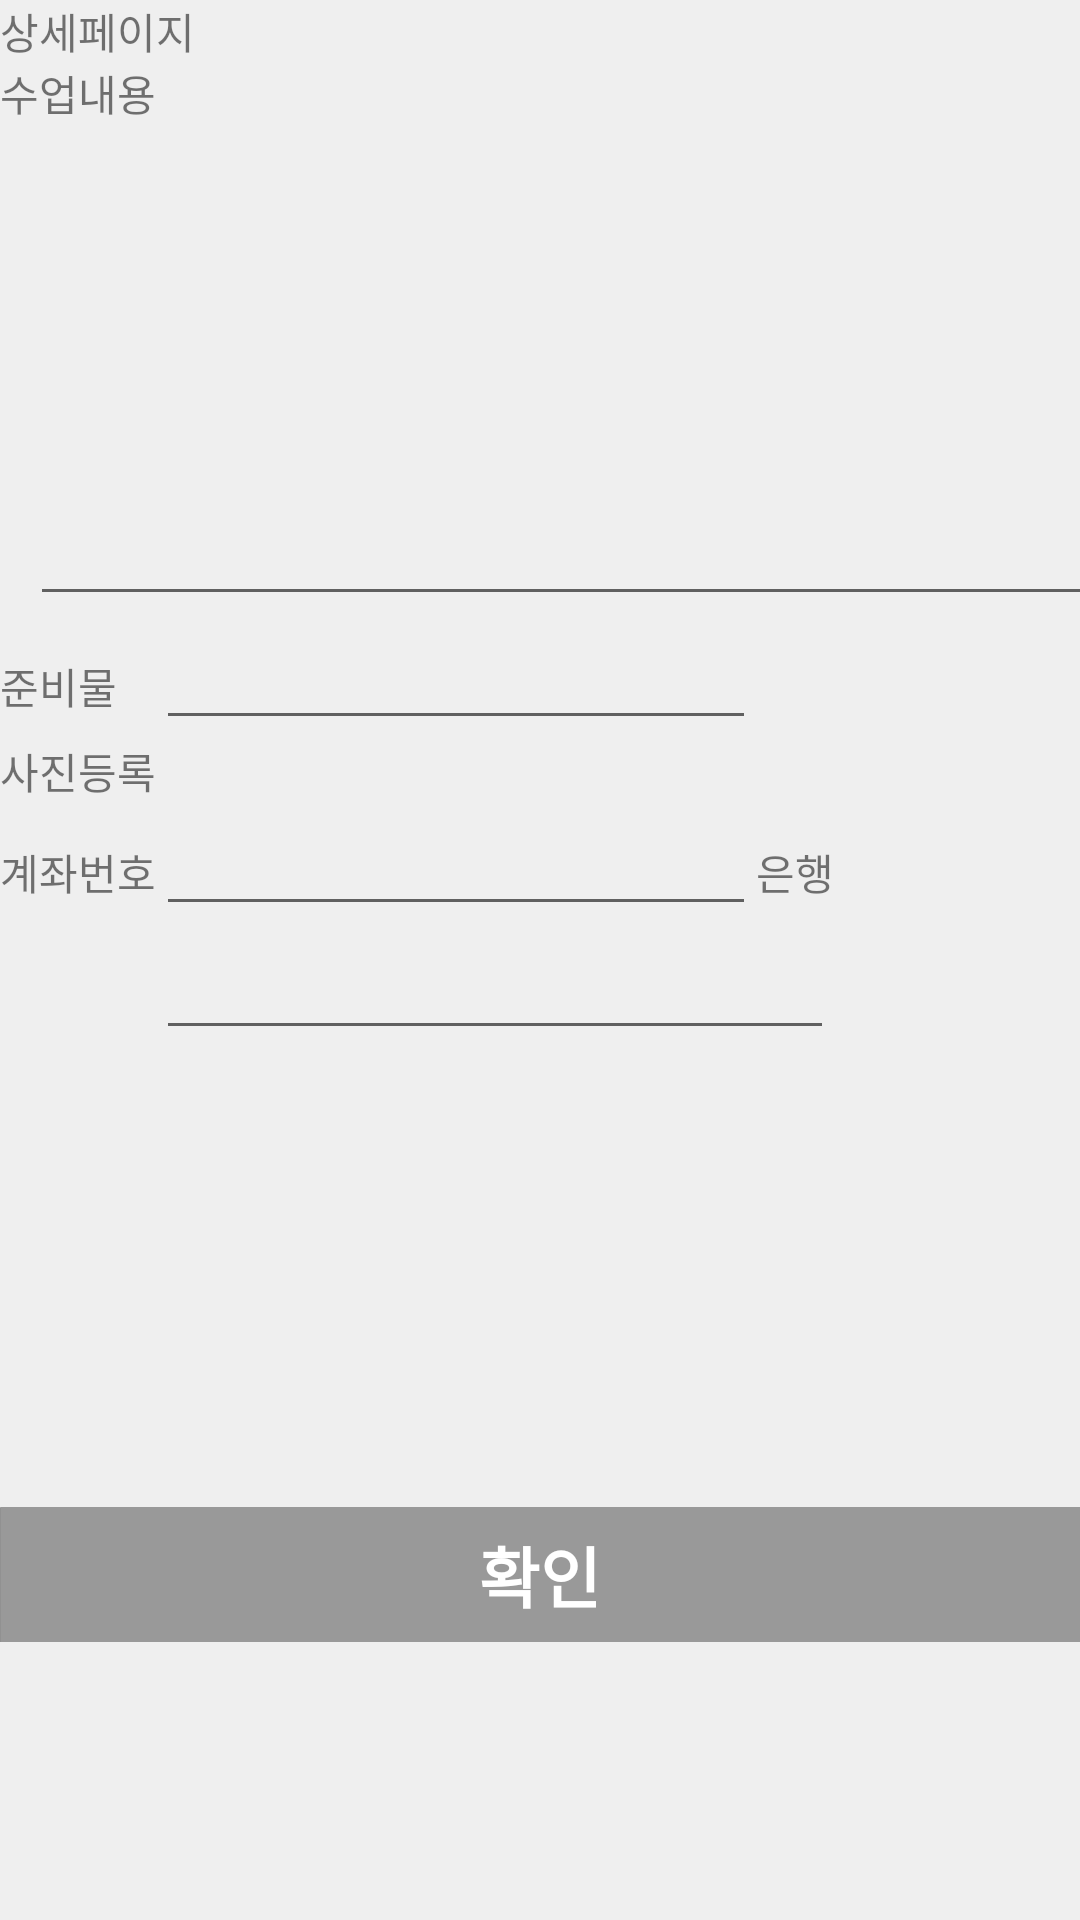

Reconstruct the res/layout file that produces this screen, plus the resources it refers to.
<!-- AndroidManifest.xml: application theme AppTheme -->
<!-- res/layout/fragment_add_class_detail.xml -->
<LinearLayout xmlns:android="http://schemas.android.com/apk/res/android"
    xmlns:tools="http://schemas.android.com/tools" android:layout_width="match_parent"
    android:layout_height="match_parent"
    tools:context="com.androidhuman.example.materialdrawer.fulloverlay.AddClassDetailFragment"
    android:orientation="vertical"
    android:weightSum="1"
    android:background="#EFEFEF">

    

    <ScrollView
        android:layout_width="match_parent"
        android:layout_height="match_parent"
        android:id="@+id/scrollView5" >

        <LinearLayout
            android:orientation="vertical"
            android:layout_width="match_parent"
            android:layout_height="match_parent">

            <TextView
                android:layout_width="wrap_content"
                android:layout_height="wrap_content"
                android:text="상세페이지"
                android:id="@+id/textView2" />

            <TextView
                android:layout_width="wrap_content"
                android:layout_height="wrap_content"
                android:text="수업내용"
                android:id="@+id/txt_content" />

            <EditText
                android:layout_width="366dp"
                android:layout_height="164dp"
                android:id="@+id/edtContent"
                android:layout_marginLeft="10dp" />

            <TableLayout
                android:layout_width="match_parent"
                android:layout_height="297dp">

                <TableRow
                    android:layout_width="match_parent"
                    android:layout_height="match_parent" >

                    <TextView
                        android:layout_width="wrap_content"
                        android:layout_height="wrap_content"
                        android:text="준비물"
                        android:id="@+id/txt_items" />

                    <EditText
                        android:layout_width="wrap_content"
                        android:layout_height="wrap_content"
                        android:id="@+id/edtItems"
                        android:layout_alignBottom="@+id/txt_items"
                        android:layout_alignLeft="@+id/edtContent"
                        android:layout_alignStart="@+id/edtContent"
                        android:width="200dp" />

                </TableRow>

                <TableRow
                    android:layout_width="match_parent"
                    android:layout_height="match_parent">

                    <TextView
                        android:layout_width="wrap_content"
                        android:layout_height="wrap_content"
                        android:text="사진등록"
                        android:id="@+id/textView13" />

                </TableRow>

                <TableRow
                    android:layout_width="match_parent"
                    android:layout_height="match_parent">

                    <ImageView
                        android:layout_width="wrap_content"
                        android:layout_height="wrap_content"
                        android:id="@+id/imageView3" />

                    <ImageView
                        android:layout_width="wrap_content"
                        android:layout_height="wrap_content"
                        android:id="@+id/imageView6" />

                    <ImageView
                        android:layout_width="wrap_content"
                        android:layout_height="wrap_content"
                        android:id="@+id/imageView13" />
                </TableRow>

                <TableRow
                    android:layout_width="match_parent"
                    android:layout_height="match_parent" >

                    <TextView
                        android:layout_width="wrap_content"
                        android:layout_height="wrap_content"
                        android:text="계좌번호"
                        android:id="@+id/textView11" />

                    <EditText
                        android:layout_width="wrap_content"
                        android:layout_height="wrap_content"
                        android:id="@+id/edtBank"
                        android:layout_alignBottom="@+id/textView11"
                        android:layout_alignLeft="@+id/edtContent"
                        android:layout_alignStart="@+id/edtContent"
                        android:width="200dp"
                        android:inputType="number" />

                    <TextView
                        android:layout_width="wrap_content"
                        android:layout_height="wrap_content"
                        android:text="은행"
                        android:id="@+id/txt_bank" />

                </TableRow>

                <TableRow
                    android:layout_width="match_parent"
                    android:layout_height="match_parent">

                    <EditText
                        android:layout_width="wrap_content"
                        android:layout_height="wrap_content"
                        android:inputType="number"
                        android:ems="10"
                        android:id="@+id/edtAccount"
                        android:layout_column="1"
                        android:layout_span="2" />
                </TableRow>

            </TableLayout>

            <RelativeLayout
                android:layout_width="wrap_content"
                android:layout_height="45dp"
                android:layout_alignParentBottom="true"
                android:layout_alignParentLeft="true"
                android:layout_alignParentStart="true"
                 >

                <ImageButton
                    android:layout_width="wrap_content"
                    android:layout_height="wrap_content"
                    android:id="@+id/btn_add_class_dtl"
                    android:layout_alignParentLeft="true"
                    android:layout_alignParentStart="true"
                    android:layout_alignParentBottom="true"
                    android:layout_alignParentRight="true"
                    android:layout_alignParentEnd="true"
                    android:src="@drawable/menu_button_agree"
                    android:background="@drawable/img_regi_button_1_2"
                    android:layout_alignParentTop="true" />

                <TextView
                    android:layout_width="wrap_content"
                    android:layout_height="wrap_content"
                    android:textAppearance="?android:attr/textAppearanceLarge"
                    android:text="확인"
                    android:id="@+id/txt_add_class"
                    android:layout_centerVertical="true"
                    android:layout_centerHorizontal="true"
                    android:textColor="@android:color/white"
                    android:textAlignment="center"
                    android:textStyle="bold" />
            </RelativeLayout>

        </LinearLayout>
    </ScrollView>

</LinearLayout>
<!-- resources referenced by this layout -->
<resources>
  <!-- drawable img_regi_button_1_2: png bitmap (drawable-xxhdpi, 1082 bytes) -->
  <!-- drawable menu_button_agree (drawable) -->
  <?xml version="1.0" encoding="utf-8"?>
  <selector xmlns:android="http://schemas.android.com/apk/res/android"
      android:layout_width="match_parent" android:layout_height="match_parent">
  
      <item android:drawable = "@drawable/img_regi_button_1_2" android:state_pressed="true"/>
      <item android:drawable = "@drawable/img_regi_button_1_1"/>
  </selector>
  
      
      
      
      
      
      
      
  <style name="AppTheme" parent="Theme.AppCompat.Light.NoActionBar">
          
          <item name="colorPrimary">@color/myPrimaryColor</item>
          <item name="colorPrimaryDark">@color/myPrimaryDarkColor</item>
          <item name="colorAccent">@color/myAccentColor</item>
          <item name="android:textColorPrimary">@color/myTextPrimaryColor</item>
          <item name="android:navigationBarColor">@color/myNavigationColor</item>
          <item name="drawerArrowStyle">@style/DrawerArrowStyle</item>
  
          <item name="android:windowDrawsSystemBarBackgrounds">true</item>
          <item name="android:statusBarColor">@android:color/transparent</item>
  
          <item name="android:windowBackground">@drawable/img_bg</item>
          <item name="android:windowContentTransitions">true</item>
      </style>
  <!-- drawable img_regi_button_1_1: png bitmap (drawable-xxhdpi, 1072 bytes) -->
  <color name="myPrimaryColor">#2196F3</color>
  <color name="myPrimaryDarkColor">#000</color>
  <color name="myAccentColor">#FF4081</color>
  <color name="myTextPrimaryColor">#212121</color>
  <color name="myNavigationColor">#45FFFFFF</color>
  <style name="DrawerArrowStyle" parent="Widget.AppCompat.DrawerArrowToggle">
          <item name="spinBars">true</item>
          <item name="color">@android:color/white</item>
      </style>
</resources>
